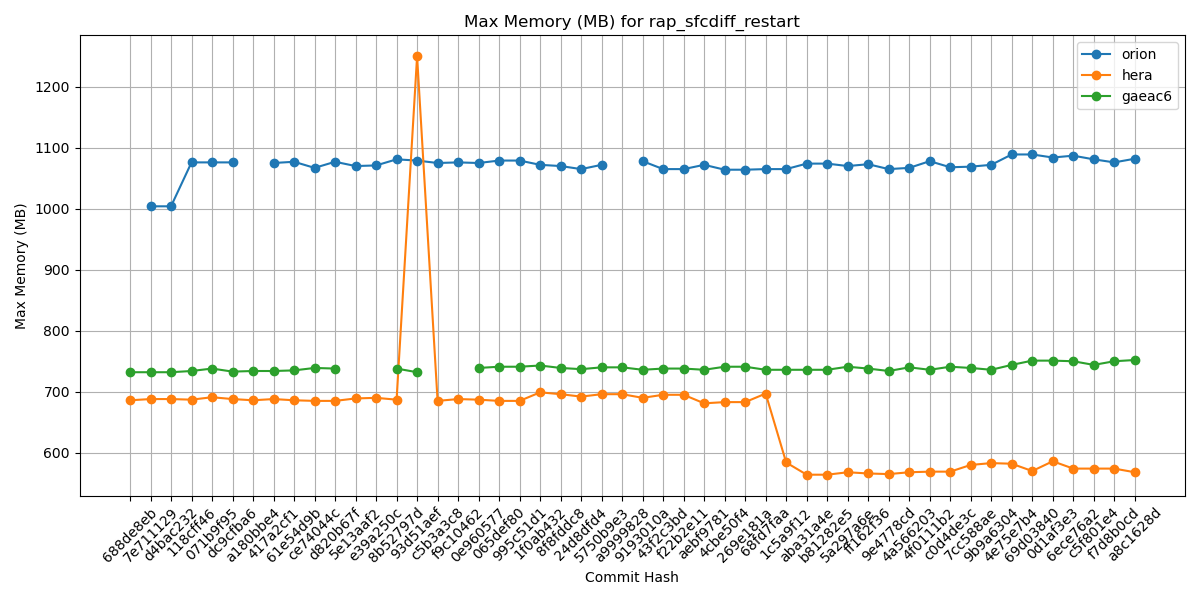

The data file committed next to this chart (first rows):
Hash, orion, hera, gaeac6
688de8eb, , 686, 732
7e711129, 1004, 688, 732
d4bac232, 1004, 688, 732
118cff46, 1076, 687, 734
071b9f95, 1076, 691, 738
dc9cfba6, 1076, 688, 733
a180bbe4, , 686, 734
417a2cf1, 1075, 688, 734
61e54d9b, 1077, 686, 735
ce74044c, 1067, 685, 739
d820b67f, 1077, 685, 738
5e13aaf2, 1070, 689, 
e39a250c, 1071, 690, 
8b52797d, 1081, 687, 738
93d51aef, 1079, 1250, 732
c5b3a3c8, 1075, 685, 
f9c10462, 1076, 688, 
0e960577, 1075, 687, 739
065def80, 1079, 685, 741
995c51d1, 1079, 685, 741
1f0ab432, 1072, 699, 743
8f8fddc8, 1070, 696, 739
24d8dfd4, 1065, 692, 737
5750b9e3, 1072, 696, 740
a9999828, , 696, 740
9193010a, 1078, 690, 736
43f2c3bd, 1065, 695, 738
f22b2e11, 1065, 695, 738
aebf9781, 1072, 681, 736
4cbe50f4, 1064, 683, 741
269e181a, 1064, 683, 741
68fd7faa, 1065, 697, 736
1c5a9f12, 1065, 584, 736
aba31a4e, 1074, 564, 736
b81282e5, 1074, 564, 736
5a297a6e, 1070, 568, 741
ff162f36, 1073, 566, 738
9e4778cd, 1065, 565, 734
4a566203, 1067, 568, 740
4f0111b2, 1078, 569, 736
c0d4de3c, 1068, 569, 741
7cc588ae, 1069, 580, 739
9b9a6304, 1072, 583, 736
4e75e7b4, 1089, 582, 744
69d03840, 1089, 570, 751
0d1af3e3, 1084, 586, 751
6ece76a2, 1087, 574, 750
c5f801e4, 1081, 574, 744
f7d8b0cd, 1076, 574, 750
a8c1628d, 1082, 568, 752
